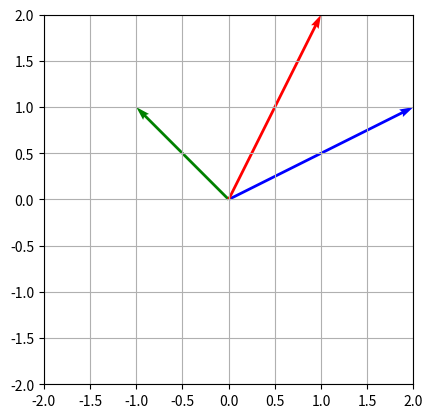

Reproduce this figure in Python.
import matplotlib.pyplot as plt
import numpy as np

a = np.array([2,1])
b = np.array([-1,1])
c = a + b

fig, ax = plt.subplots()


# Plot vector a (in blue)
ax.quiver(0, 0, a[0], a[1], angles='xy', scale_units='xy', scale=1, color='b', label='Vector a = [2, 1]')
# Plot vector b (in green)
ax.quiver(0, 0, b[0], b[1], angles='xy', scale_units='xy', scale=1, color='g', label='Vector b = [-1, 1]')
# Plot vector c (in red)
ax.quiver(0, 0, c[0], c[1], angles='xy', scale_units='xy', scale=1, color='r', label='Vector c = a + b')

plt.xlim(-2,2)
plt.ylim(-2,2)
plt.gca().set_aspect('equal')

plt.grid()
plt.show()